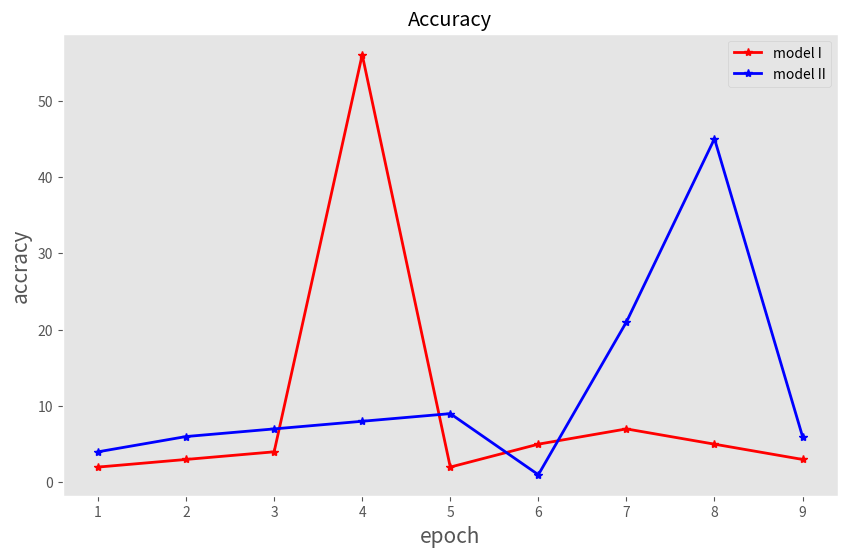

Source code (Python):
# -*- coding: utf-8 -*-
"""
Created on Sat Aug 19 11:55:21 2023

@author: Administrator
"""

import matplotlib.pyplot as plt
plt.style.use('ggplot') #设置风格
x = [1,2,3,4,5,6,7,8,9]
y1 = [2,3,4,56,2,5,7,5,3]
y2 = [4,6,7,8,9,1,21,45,6]

plt.figure(figsize = (10,6),dpi = 80) #设置画布
plt.grid() #设置背景有网格
plt.plot(x, y1,'r*-',linewidth=2) #根据坐标画线
plt.plot(x,y2,'b*-',linewidth=2)
plt.xlabel('epoch', size = 15)
plt.ylabel('accracy',size = 15)
plt.legend(['model I','model II']) #加载图例
plt.title("Accuracy")
plt.show()




